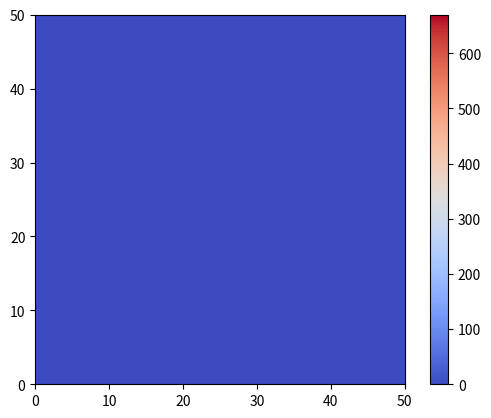

Write Python code to recreate this figure.
import numpy as np
import matplotlib.pyplot as plt
from matplotlib.animation import FuncAnimation

alfa = 2.4
L = 50
T_ext = 0
T_int = 670

N = 100
dx = L / ( N - 1 )
dt = 0.01
rtar = alfa * dt / dx ** 2

Nt = 900
tol = 1e-4

T = np.zeros((N,N))
T_save = {0 : T.copy()}

fig, ax = plt.subplots()

#im = ax.imshow(
 #   T.T,
  #  origin = 'lower',
   # extent = [0, L, 0, L],
    #cmap = 'viridis',
    #vmin = -0.5,
    #vmax = 1.0
    #)
im = ax.imshow(T, animated = True,
               origin = 'lower',
    extent = [0, L, 0, L],
    cmap = 'coolwarm',
    vmin = 0,
    vmax = T_int)
plt.colorbar(im, ax = ax)
def animate(frame):
    global T
    T[0,:] = T_ext
    T[-1,:] = T_ext
    T[:, 0] = T_ext
    T[:, -1] = T_ext
    T[45:55, 45:55] = T_int
    T_new = T.copy()
    T_new[1:-1, 1:-1] = T[1:-1, 1:-1] + rtar * (T[2:, 1:-1] + T[:-2, 1:-1] + T[1:-1, 2:] + T[1:-1, :-2] - 4 * T[1:-1, 1:-1])
    T = T_new
    im.set_array(T)

    return [im]

anim = FuncAnimation(fig, animate, frames = Nt, interval = 30)
plt.show()
